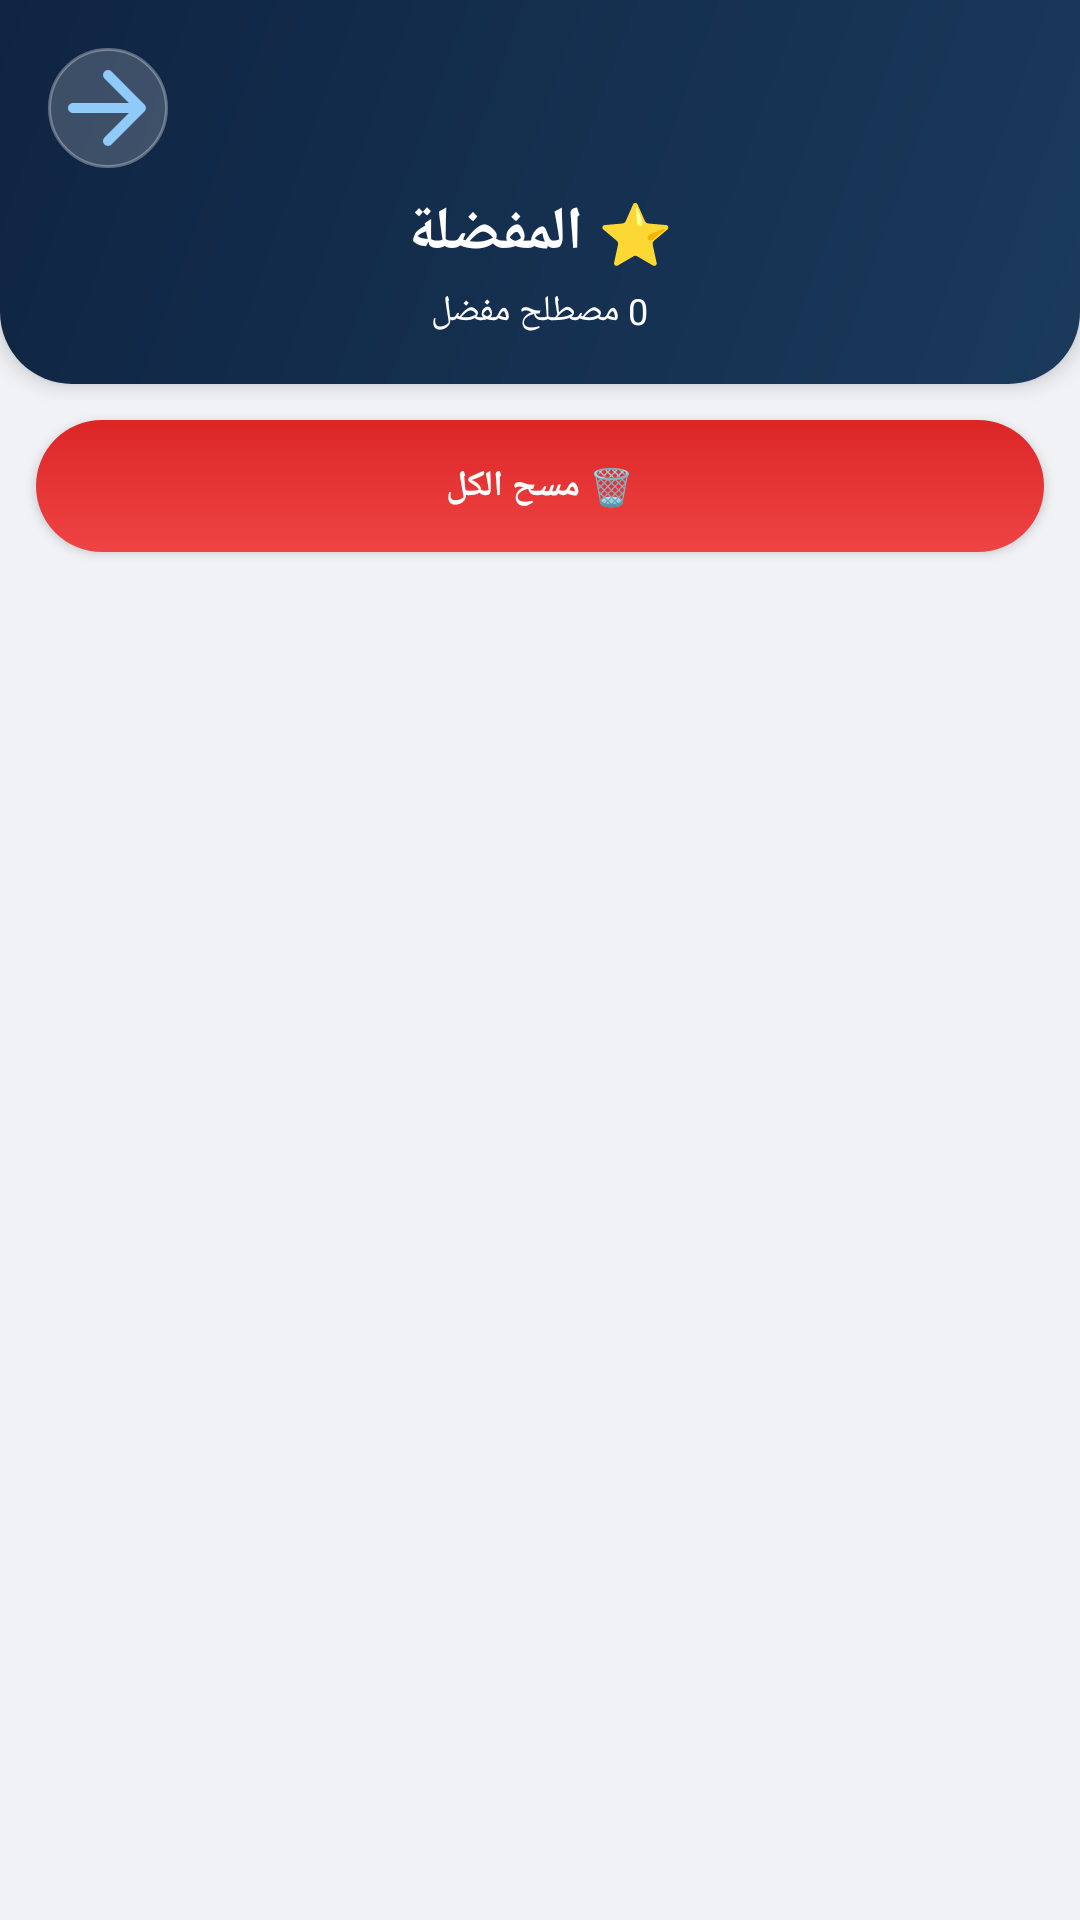

Produce the Android XML layout that renders to this screen, including the resource entries it uses.
<!-- AndroidManifest.xml: activity theme NoActionBar -->
<!-- res/layout/favorites.xml -->
<LinearLayout
	xmlns:android="http://schemas.android.com/apk/res/android"
	xmlns:app="http://schemas.android.com/apk/res-auto"
	xmlns:tools="http://schemas.android.com/tools"
	android:layout_width="match_parent"
	android:layout_height="match_parent"
	android:orientation="vertical"
	android:background="#F0F2F5">
	<LinearLayout
		android:id="@+id/linear18"
		android:layout_width="match_parent"
		android:layout_height="wrap_content"
		android:padding="16dp"
		android:background="@drawable/header_gradient"
		android:orientation="vertical"
		android:elevation="4dp">
		<ImageButton
			android:id="@+id/btn_back"
			android:layout_width="40dp"
			android:layout_height="40dp"
			android:background="@drawable/circle_button_bg"
			android:src="@drawable/ic_back"
			android:scaleType="centerInside" />
		<TextView
			android:id="@+id/textview6"
			android:layout_width="wrap_content"
			android:layout_height="wrap_content"
			android:layout_marginTop="8dp"
			android:text="⭐ المفضلة"
			android:textSize="20sp"
			android:textStyle="bold"
			android:textColor="#FFFFFF"
			android:layout_gravity="center_horizontal|center_vertical" />
		<TextView
			android:id="@+id/fav_count"
			android:layout_width="wrap_content"
			android:layout_height="wrap_content"
			android:layout_marginTop="4dp"
			android:text="0 مصطلح مفضل"
			android:textSize="12sp"
			android:textColor="#FFFFFF"
			android:layout_gravity="center_horizontal|center_vertical" />
	</LinearLayout>
	<Button
		android:id="@+id/btn_clear_all"
		android:layout_width="match_parent"
		android:layout_height="44dp"
		android:layout_margin="12dp"
		android:background="@drawable/button_gradient_red"
		android:text="🗑️ مسح الكل"
		android:textSize="12sp"
		android:textStyle="bold"
		android:textColor="#FFFFFF" />
	<ListView
		android:id="@+id/list_favorites"
		android:layout_width="match_parent"
		android:layout_height="match_parent"
		android:padding="8dp"
		android:dividerHeight="8dp"
		android:choiceMode="none"
		android:divider="@android:color/transparent" />
	<TextView
		android:id="@+id/empty_view"
		android:layout_width="wrap_content"
		android:layout_height="wrap_content"
		android:gravity="center_horizontal|center_vertical"
		android:text="⭐ لا توجد مصطلحات مفضلة بعد\nاضغط على النجمة لإضافة مصطلحات"
		android:textSize="14sp"
		android:textColor="#888888"
		android:layout_gravity="center_horizontal|center_vertical"
		android:visibility="gone" />
</LinearLayout>
<!-- resources referenced by this layout -->
<resources>
  <!-- drawable button_gradient_red (drawable) -->
  <?xml version="1.0" encoding="utf-8"?>
  <shape xmlns:android="http://schemas.android.com/apk/res/android"
      android:shape="rectangle">
      <gradient
          android:startColor="#EF4444"
          android:endColor="#DC2626"
          android:angle="90" />
      <corners android:radius="30dp" />
  </shape>
  <!-- drawable circle_button_bg (drawable) -->
  <?xml version="1.0" encoding="utf-8"?>
  <shape xmlns:android="http://schemas.android.com/apk/res/android"
      android:shape="oval">
      <solid android:color="#30FFFFFF" />
      <stroke android:width="1dp" android:color="#50FFFFFF" />
  </shape>
  <!-- drawable header_gradient (drawable) -->
  <?xml version="1.0" encoding="utf-8"?>
  <shape xmlns:android="http://schemas.android.com/apk/res/android"
      android:shape="rectangle">
      <gradient
          android:startColor="#1A3A5C"
          android:endColor="#0F2442"
          android:angle="135"
          android:type="linear" />
      <corners
          android:bottomLeftRadius="24dp"
          android:bottomRightRadius="24dp" />
  </shape>
  <!-- drawable ic_back (drawable-xhdpi) -->
  <?xml version='1.0' encoding='UTF-8' standalone='yes' ?>
  <vector xmlns:android="http://schemas.android.com/apk/res/android" android:width="48dp" android:height="48dp" android:viewportWidth="24.0" android:viewportHeight="24.0"><path android:pathData="M5 13h11.17l-4.88 4.88c-.39.39-.39 1.03 0 1.42c.39.39 1.02.39 1.41 0l6.59-6.59a.996.996 0 0 0 0-1.41l-6.58-6.6a.996.996 0 1 0-1.41 1.41L16.17 11H5c-.55 0-1 .45-1 1s.45 1 1 1z" android:fillColor="#90CAF9" /></vector>
  <style name="NoActionBar" parent="@android:style/Theme.Material.Light.NoActionBar">
          <item name="android:colorPrimary">@color/colorPrimary</item>
          <item name="android:colorPrimaryDark">@color/colorPrimaryDark</item>
          <item name="android:colorAccent">@color/colorAccent</item>
          <item name="android:colorControlHighlight">@color/colorControlHighlight</item>
          <item name="android:colorControlNormal">@color/colorControlNormal</item>
          <item name="android:statusBarColor">@color/statusBarColor</item>
          <item name="android:windowBackground">@color/background_gray</item>
      </style>
  <color name="colorPrimary">#1A2C3E</color>
  <color name="colorPrimaryDark">#0F1E2D</color>
  <color name="colorAccent">#5ED6C1</color>
  <color name="colorControlHighlight">#5ED6C1</color>
  <color name="colorControlNormal">#3B82F6</color>
  <color name="statusBarColor">#1A2C3E</color>
  <color name="background_gray">#F0F2F5</color>
</resources>
